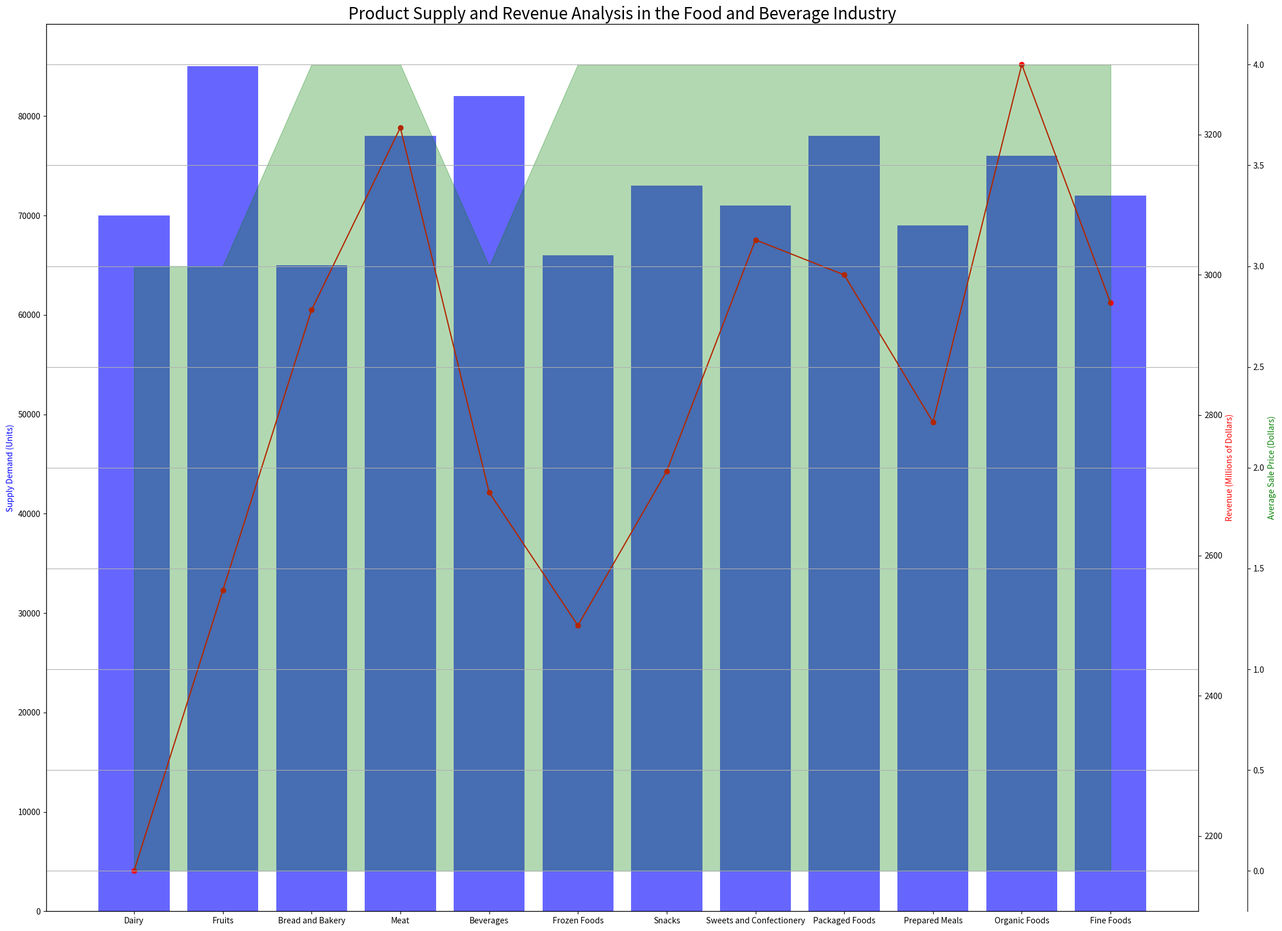

The script that saved this image: (Note: this script raises an exception after producing the figure.)
import matplotlib.pyplot as plt
import numpy as np

data_str="Product,Supply Demand (Units),Revenue (Millions of Dollars),Average Sale Price (Dollars)/n Dairy,70000,2150,3/n Fruits,85000,2550,3/n Bread and Bakery,65000,2950,4/n Meat,78000,3210,4/n Beverages,82000,2690,3/n Frozen Foods,66000,2500,4/n Snacks,73000,2720,4/n Sweets and Confectionery,71000,3050,4/n Packaged Foods,78000,3000,4/n Prepared Meals,69000,2790,4/n Organic Foods,76000,3300,4/n Fine Foods,72000,2960,4"
data_list = [i.split(",") for i in data_str.split("/n ")]
data_labels = data_list[0][1:]
line_labels = [i[0] for i in data_list[1:]]
data = np.array([i[1:] for i in data_list[1:]], dtype=float)

fig = plt.figure(figsize=(22,16))

ax1 = fig.add_subplot(111)
ax1.bar(line_labels, data[:,0], color='b', alpha=0.6, align='center')
ax1.set_ylabel(data_labels[0])
ax1.yaxis.label.set_color('blue')

ax2 = ax1.twinx()
ax2.plot(line_labels, data[:,1], 'r-', marker='o')
ax2.set_ylabel(data_labels[1])
ax2.yaxis.label.set_color('red')

if data.shape[1]>2:
    ax3 = ax1.twinx()
    ax3.fill_between(line_labels, data[:,2], color='green', alpha=0.3)
    ax3.set_ylabel(data_labels[2])
    ax3.yaxis.label.set_color('green')
    ax3.spines['right'].set_position(('outward', 60))

if data.shape[1]>3:
    ax4 = ax1.twinx()
    ax4.scatter(line_labels, data[:,3], color='purple')
    ax4.set_ylabel(data_labels[3])
    ax4.yaxis.label.set_color('purple')
    ax4.spines['right'].set_position(('outward', 120))

plt.title('Product Supply and Revenue Analysis in the Food and Beverage Industry', fontsize=20)
plt.grid(True)
fig.tight_layout()
plt.savefig('/cpfs01/user/yehancheng/workspace/datasets/SimChartV2/demo/multi-axes/png/193_202312310150.png')
plt.show()
plt.clf()
